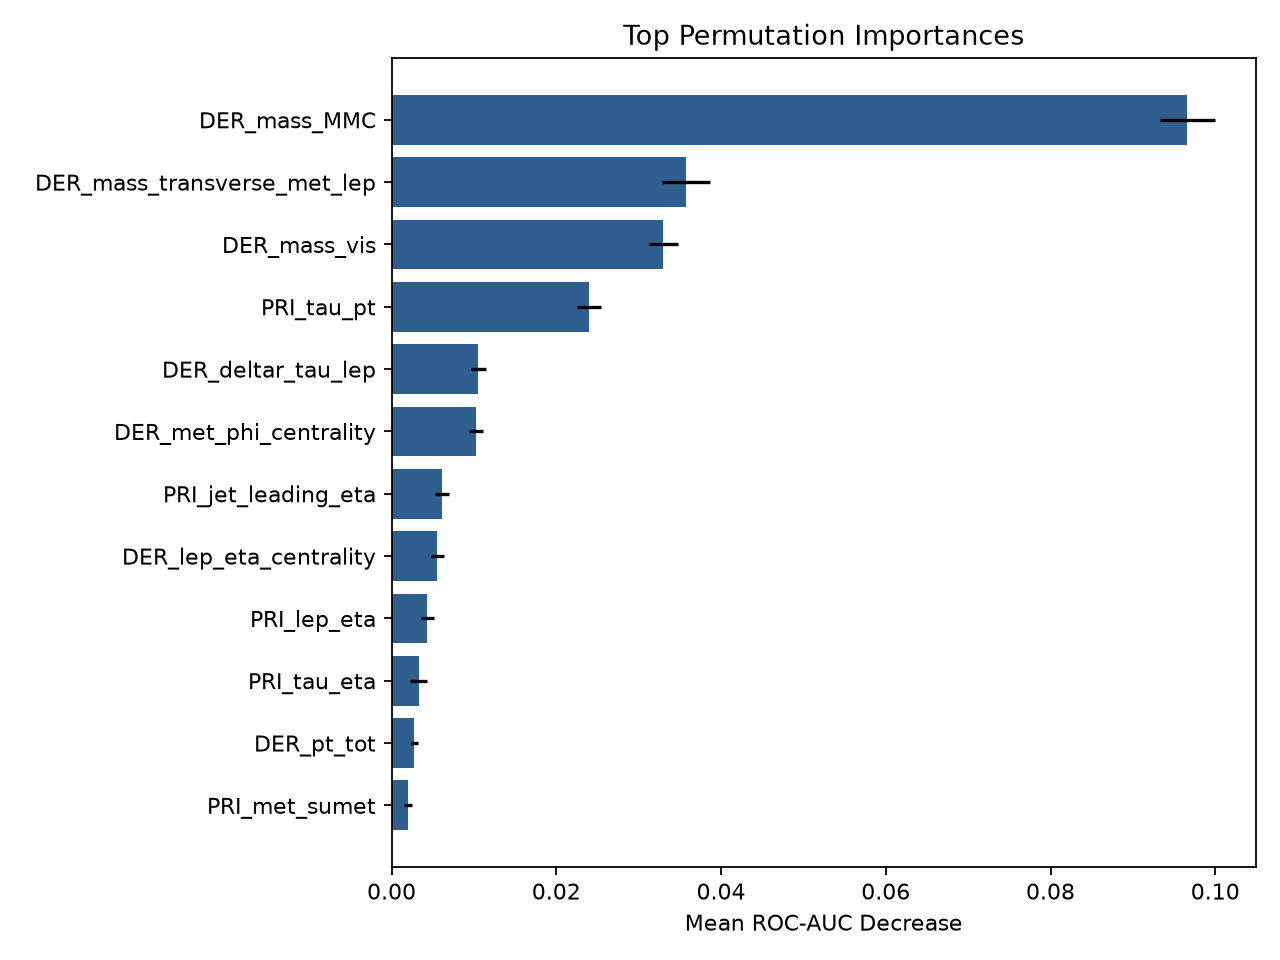

Source data for this figure (header and first rows):
feature, importance_mean, importance_std
DER_mass_MMC, 0.09661, 0.003344
DER_mass_transverse_met_lep, 0.03572, 0.002901
DER_mass_vis, 0.03297, 0.001749
PRI_tau_pt, 0.02398, 0.001497
DER_deltar_tau_lep, 0.01055, 0.0008846
DER_met_phi_centrality, 0.01029, 0.000854
PRI_jet_leading_eta, 0.006142, 0.0008091
DER_lep_eta_centrality, 0.005528, 0.0007929
PRI_lep_eta, 0.004362, 0.0008073
PRI_tau_eta, 0.003286, 0.001046
DER_pt_tot, 0.002763, 0.0004008
PRI_met_sumet, 0.001996, 0.0005426
DER_deltaeta_jet_jet, 0.001622, 0.0004046
DER_pt_h, 0.001618, 0.000796
DER_sum_pt, 0.001522, 0.000382
PRI_jet_num, 0.001517, 0.0004356
DER_mass_jet_jet, 0.001402, 0.0003433
PRI_jet_leading_pt, 0.001258, 0.0004789
PRI_met, 0.001064, 0.0004547
PRI_jet_subleading_eta, 0.0005232, 0.0002189
DER_pt_ratio_lep_tau, 0.0004703, 0.0002887
PRI_lep_pt, 0.0004157, 0.0002505
PRI_jet_all_pt, 0.00034, 0.0003148
DER_prodeta_jet_jet, 0.0001796, 9.216268563399392e-05
PRI_jet_subleading_pt, 0.00014, 0.000258
PRI_jet_subleading_phi, 9.118004951594316e-05, 7.52253408187851e-05
PRI_met_phi, -2.4524645254944688e-05, 9.930254133113852e-05
PRI_tau_phi, -3.385261559048225e-05, 0.000116
PRI_jet_leading_phi, -3.5453171386062854e-05, 7.810632919996351e-05
PRI_lep_phi, -0.0001663, 0.0001084
